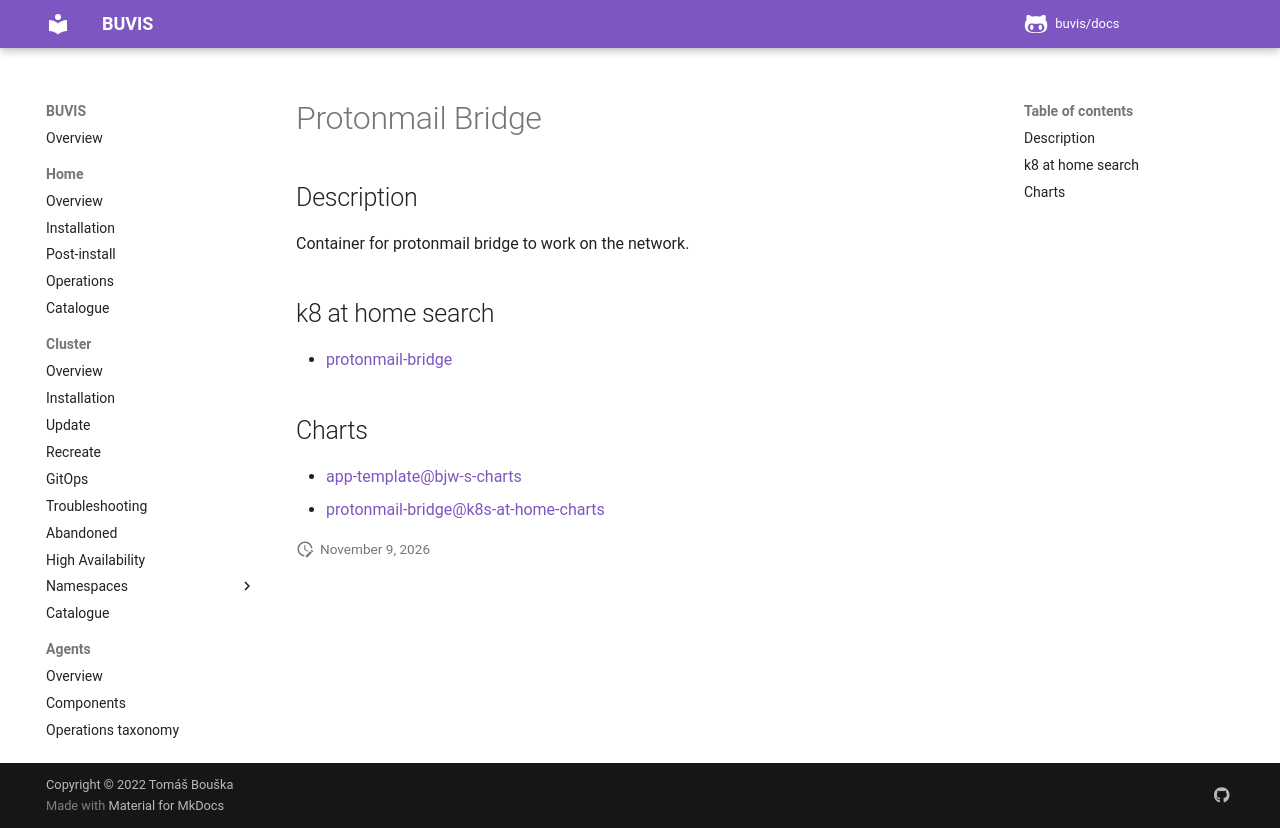

repository: buvis/docs · page: cluster/catalogue/protonmail-bridge/index.html · generator: mkdocs

# Protonmail Bridge

## Description

Container for protonmail bridge to work on the network.

## k8 at home search

- [protonmail-bridge](https://nanne.dev/k8s-at-home-search/#/protonmail-bridge)

## Charts

- [app-template@bjw-s-charts](https://bjw-s.github.io/helm-charts/)
- [protonmail-bridge@k8s-at-home-charts](https://k8s-at-home.com/charts/)
